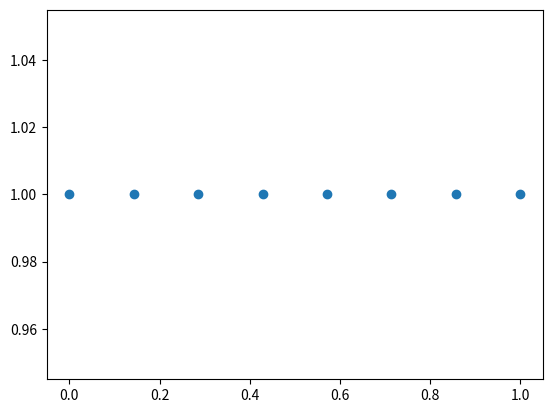

This figure's Python source:
import matplotlib.pyplot as plt
import numpy as np

a = 0
b = 1

N2 = 64
N = 8

X = np.linspace(0, 1, N)
Y = X*0+1
plt.scatter(X,Y)
plt.show()